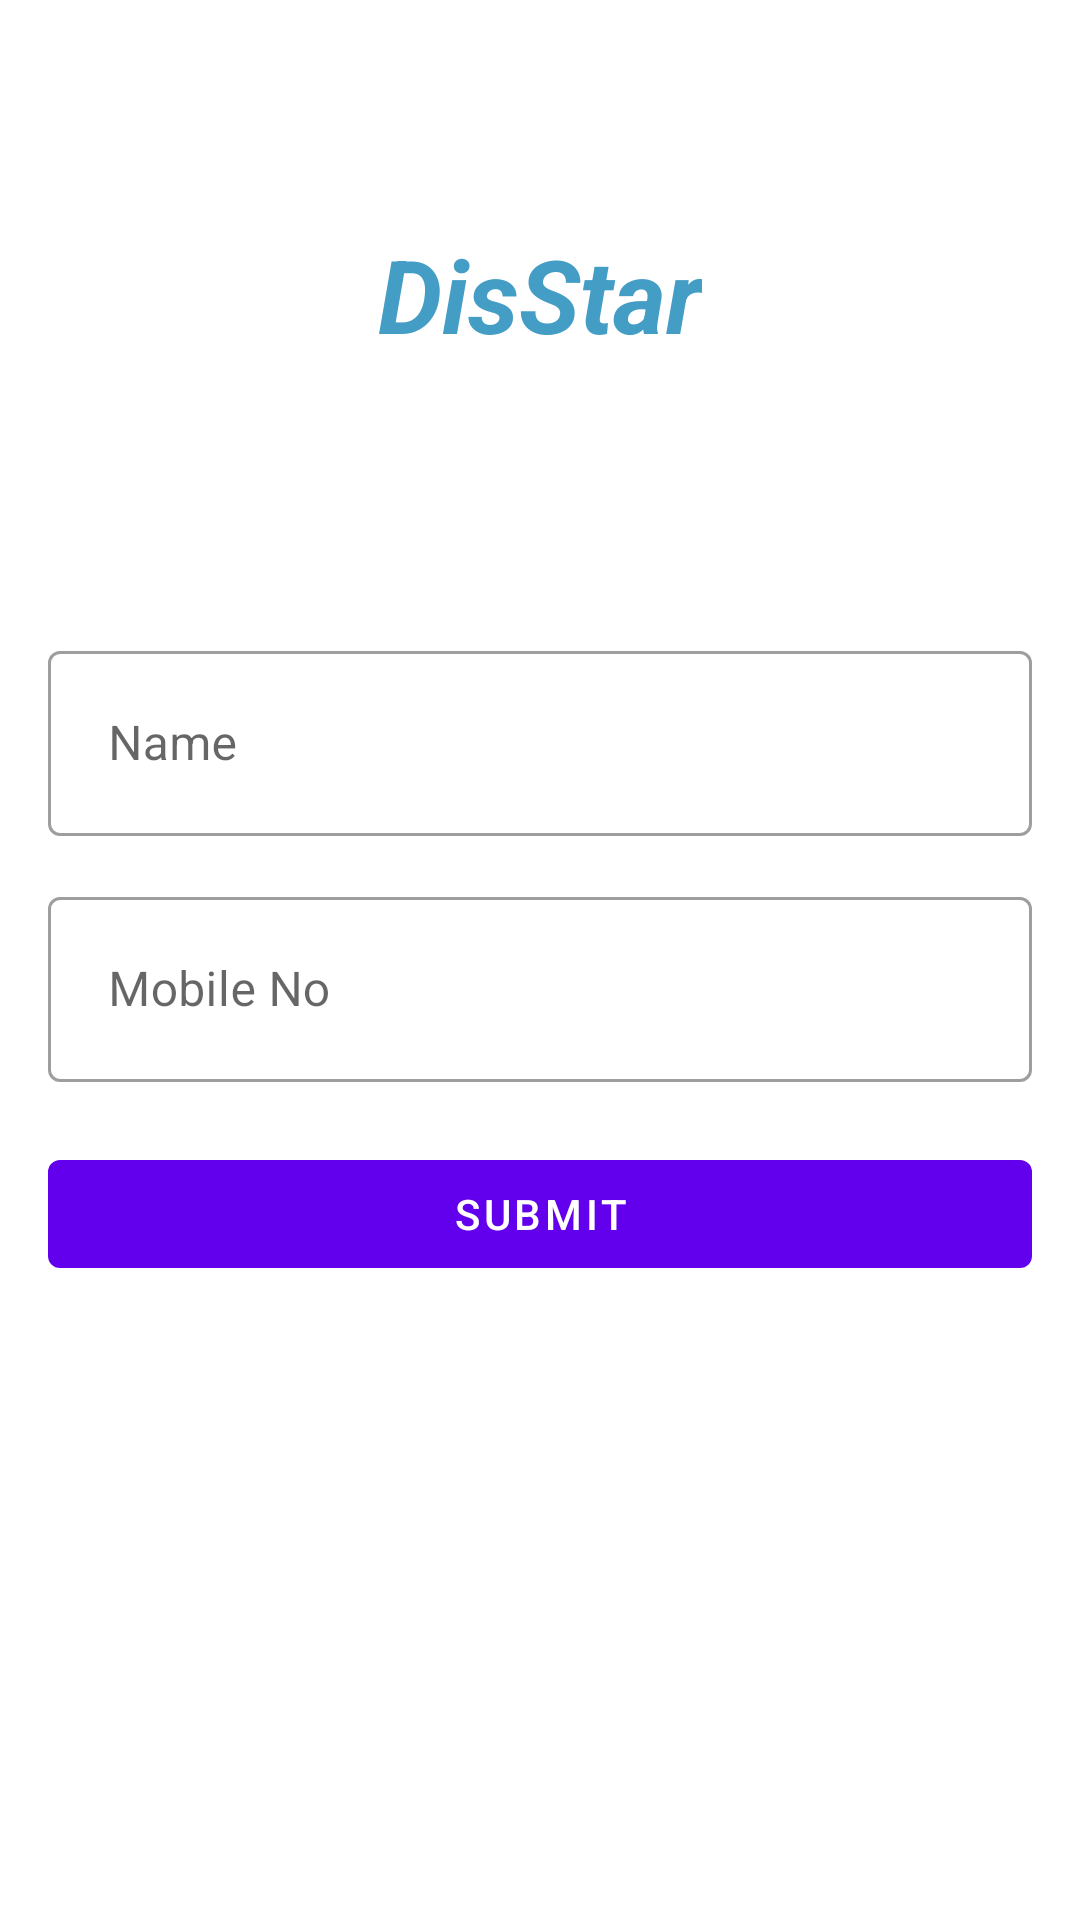

Android layout source for this screen:
<!-- AndroidManifest.xml: application theme Theme.Disstar -->
<!-- res/layout/activity_mobile.xml -->
<?xml version="1.0" encoding="utf-8"?>
<androidx.constraintlayout.widget.ConstraintLayout xmlns:android="http://schemas.android.com/apk/res/android"
    xmlns:app="http://schemas.android.com/apk/res-auto"
    xmlns:tools="http://schemas.android.com/tools"
    android:layout_width="match_parent"
    android:layout_height="match_parent"
    tools:context=".MobileActivity">

    <TextView
        android:layout_width="wrap_content"
        android:layout_height="wrap_content"
        android:fontFamily="sans-serif"
        android:text="DisStar"
        android:textColor="#449DC5"
        android:textSize="34sp"
        android:textStyle="normal|bold|italic"
        app:layout_constraintBottom_toTopOf="@+id/constraintLayout4"
        app:layout_constraintEnd_toEndOf="parent"
        app:layout_constraintStart_toStartOf="parent"
        app:layout_constraintTop_toTopOf="parent" />

    <androidx.constraintlayout.widget.ConstraintLayout
        android:id="@+id/constraintLayout4"
        android:layout_width="match_parent"
        android:layout_height="wrap_content"
        android:layout_gravity="center"
        android:padding="16dp"
        app:layout_constraintBottom_toBottomOf="parent"
        app:layout_constraintTop_toTopOf="parent"
        tools:ignore="MissingConstraints">

        <com.google.android.material.textfield.TextInputLayout
            android:id="@+id/edit_name"
            style="@style/Widget.MaterialComponents.TextInputLayout.OutlinedBox"
            android:layout_width="match_parent"
            android:layout_height="wrap_content"
            android:layout_marginBottom="10dp"
            app:layout_constraintEnd_toEndOf="parent"
            app:layout_constraintStart_toStartOf="parent"
            app:layout_constraintTop_toTopOf="parent">

            <com.google.android.material.textfield.TextInputEditText
                android:id="@+id/name_full"
                android:layout_width="match_parent"
                android:layout_height="wrap_content"
                android:hint="Name"
                android:inputType="textEmailAddress"
                android:padding="20dp" />

        </com.google.android.material.textfield.TextInputLayout>

        <com.google.android.material.textfield.TextInputLayout
            android:id="@+id/edit_password"
            style="@style/Widget.MaterialComponents.TextInputLayout.OutlinedBox"
            android:layout_width="match_parent"
            android:layout_height="wrap_content"
            android:layout_marginTop="15dp"
            app:layout_constraintEnd_toEndOf="parent"
            app:layout_constraintStart_toStartOf="parent"
            app:layout_constraintTop_toBottomOf="@id/edit_name">

            <com.google.android.material.textfield.TextInputEditText
                android:id="@+id/mobile"
                android:layout_width="match_parent"
                android:layout_height="wrap_content"
                android:hint="Mobile No"
                android:inputType="number"
                android:padding="20dp" />

        </com.google.android.material.textfield.TextInputLayout>


        <com.google.android.material.button.MaterialButton
            android:id="@+id/button_submit"
            style="@style/Widget.MaterialComponents.Button.UnelevatedButton"
            android:layout_width="match_parent"
            android:layout_height="wrap_content"
            android:layout_marginTop="20dp"
            android:text="Submit"
            android:textColor="@color/white"
            app:layout_constraintEnd_toEndOf="parent"
            app:layout_constraintStart_toStartOf="parent"
            app:layout_constraintTop_toBottomOf="@id/edit_password" />

    </androidx.constraintlayout.widget.ConstraintLayout>
  </androidx.constraintlayout.widget.ConstraintLayout>
<!-- resources referenced by this layout -->
<resources>
  <style name="Theme.Disstar" parent="Theme.MaterialComponents.DayNight.NoActionBar">
          
          <item name="colorPrimary">@color/purple_500</item>
          <item name="colorPrimaryVariant">@color/purple_700</item>
          <item name="colorOnPrimary">@color/white</item>
          
          <item name="colorSecondary">@color/teal_200</item>
          <item name="colorSecondaryVariant">@color/teal_700</item>
          <item name="colorOnSecondary">@color/black</item>
          
          <item name="android:statusBarColor" tools:targetApi="l">?attr/colorPrimaryVariant</item>
          
      </style>
  <!-- not gathered from this repository: default colours our renderer supplied (Android Studio template values) -->
  <color name="purple_500">#FF6200EE</color>
  <color name="purple_700">#FF3700B3</color>
  <color name="teal_200">#FF03DAC5</color>
  <color name="teal_700">#FF018786</color>
  <color name="black">#FF000000</color>
  <color name="white">#FFFFFFFF</color>
</resources>
